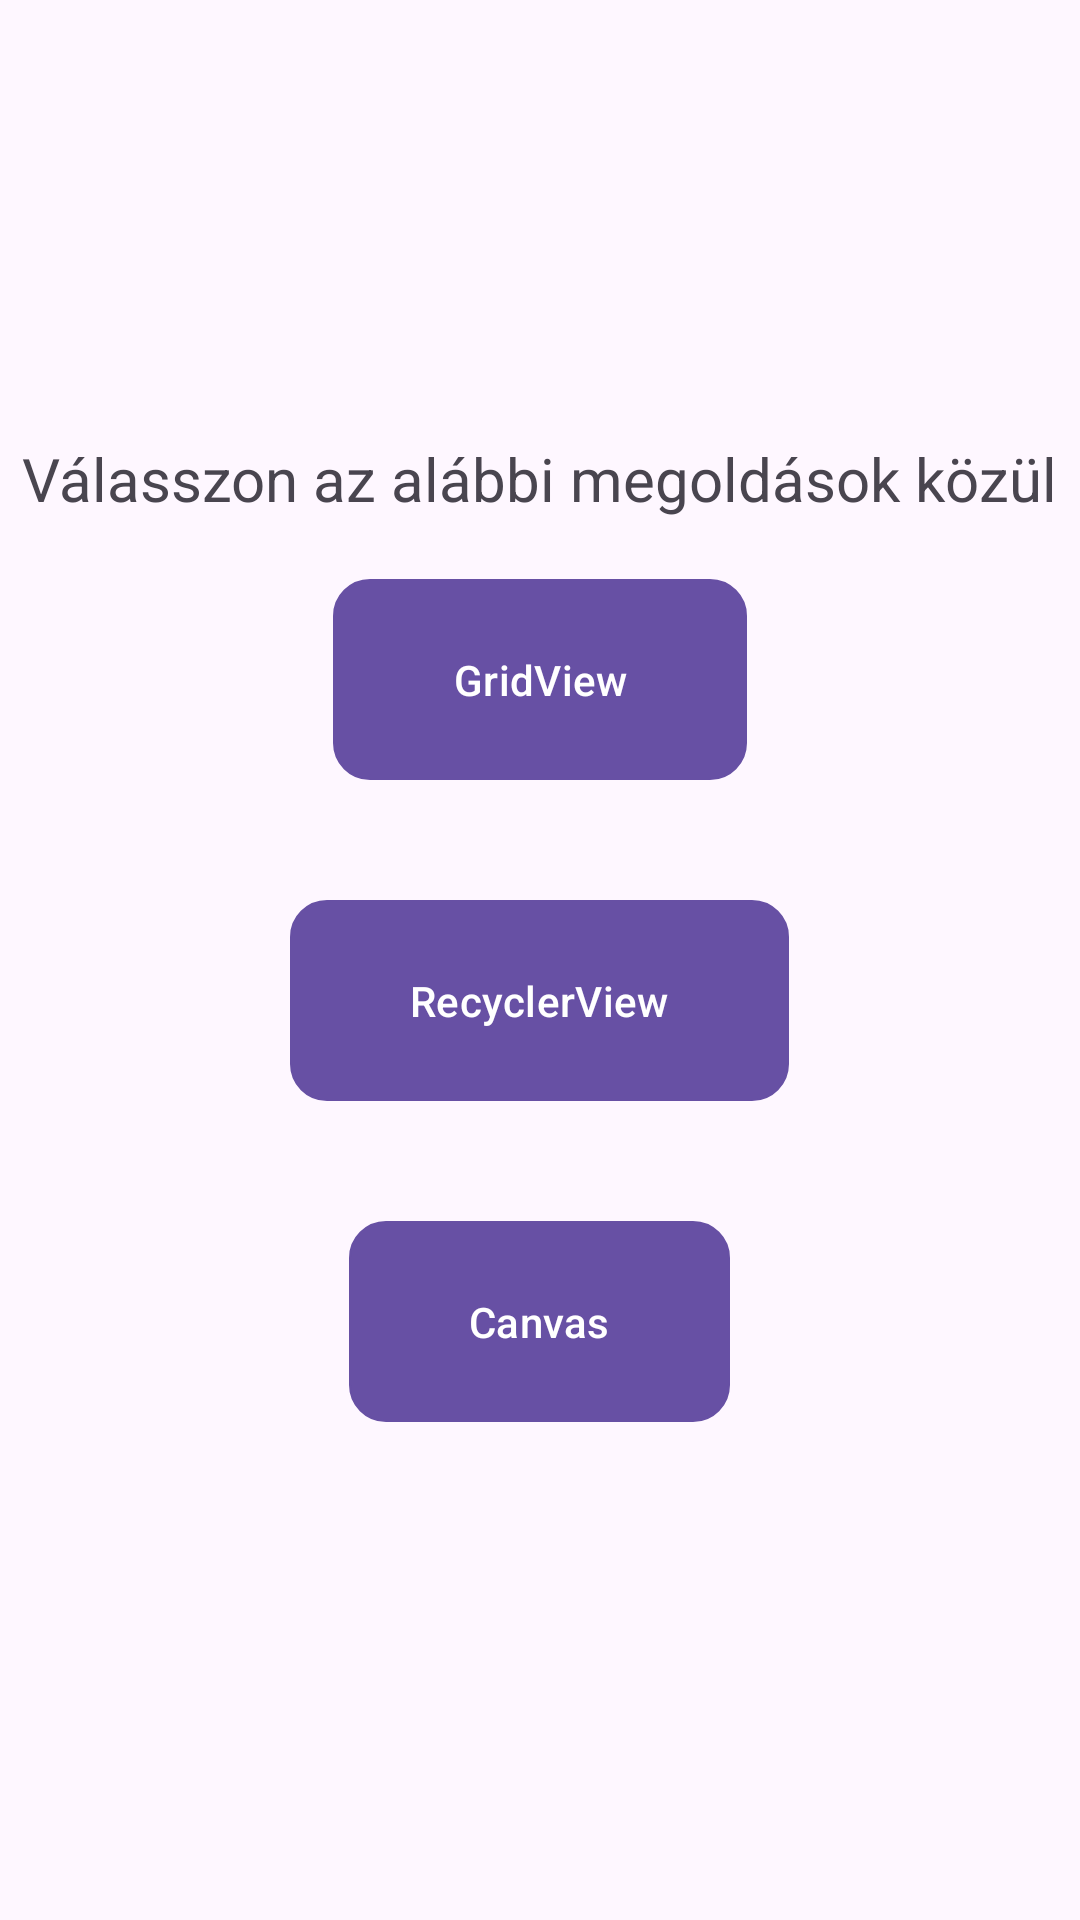

This screen was rendered from an Android layout file. Write that file and the resources it references.
<!-- AndroidManifest.xml: application theme Theme.Sejtautomata_kotlin -->
<!-- res/layout/oned_home_fragment.xml -->
<?xml version="1.0" encoding="utf-8"?>
<layout xmlns:android="http://schemas.android.com/apk/res/android">

    <data>

    </data>

    <LinearLayout
        android:layout_width="match_parent"
        android:layout_height="match_parent"
        android:orientation="vertical"
        android:gravity="center"
        android:layout_margin="12dp">
        <com.google.android.material.textview.MaterialTextView
            android:layout_width="wrap_content"
            android:layout_height="wrap_content"
            android:textSize="20sp"
            android:textAlignment="center"
            android:text="Válasszon az alábbi megoldások közül"
            />
        <com.google.android.material.button.MaterialButton
            android:id="@+id/gridview_button"
            android:layout_width="wrap_content"
            android:layout_height="wrap_content"
            android:layout_gravity="center"
            android:background="@drawable/rounded_bg"
            android:paddingTop="20dp"
            android:paddingBottom="20dp"
            android:paddingLeft="40dp"
            android:paddingRight="40dp"
            android:layout_margin="20dp"
            android:text="GridView"/>
        <com.google.android.material.button.MaterialButton
            android:id="@+id/recyclerview_button"
            android:layout_width="wrap_content"
            android:layout_height="wrap_content"
            android:layout_gravity="center"
            android:background="@drawable/rounded_bg"
            android:paddingTop="20dp"
            android:paddingBottom="20dp"
            android:paddingLeft="40dp"
            android:paddingRight="40dp"
            android:layout_margin="20dp"
            android:text="RecyclerView"/>
        <com.google.android.material.button.MaterialButton
            android:id="@+id/canvas_button"
            android:layout_width="wrap_content"
            android:layout_height="wrap_content"
            android:layout_gravity="center"
            android:background="@drawable/rounded_bg"
            android:paddingTop="20dp"
            android:paddingBottom="20dp"
            android:paddingLeft="40dp"
            android:paddingRight="40dp"
            android:layout_margin="20dp"
            android:text="Canvas"/>
    </LinearLayout>
</layout>
<!-- resources referenced by this layout -->
<resources>
  <!-- drawable rounded_bg (drawable) -->
  <?xml version="1.0" encoding="utf-8"?>
  <shape
      xmlns:android="http://schemas.android.com/apk/res/android">
      <corners android:radius="12.0dip" />
      <stroke android:width="0.5dip" />
      <solid android:color="@color/white" />
  </shape>
  <style name="Theme.Sejtautomata_kotlin" parent="Base.Theme.Sejtautomata_kotlin" />
  <style name="Base.Theme.Sejtautomata_kotlin" parent="Theme.Material3.DayNight.NoActionBar">
          
          
      </style>
  <!-- not gathered from this repository: default colours our renderer supplied (Android Studio template values) -->
  <color name="white">#FFFFFFFF</color>
</resources>
